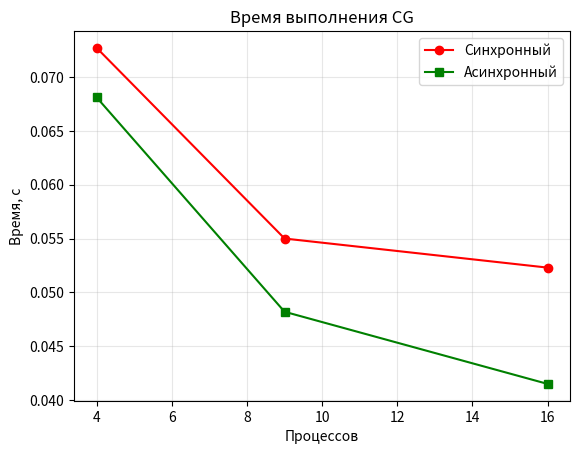
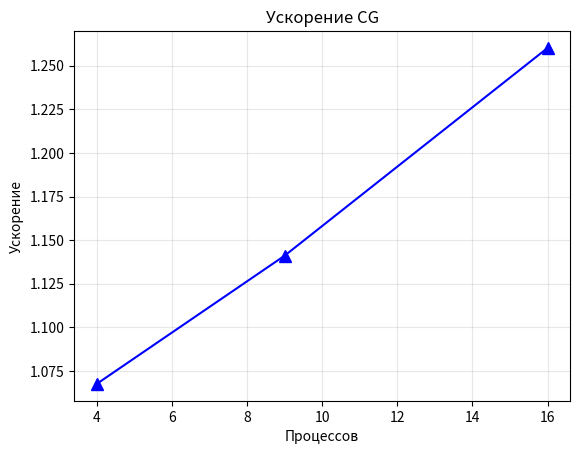
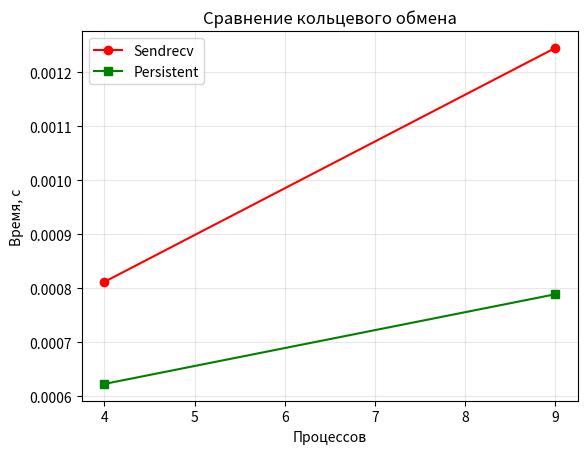

The script that saved these images, in order:
import matplotlib.pyplot as plt
import numpy as np

# Данные для графика 1: Время выполнения CG
procs = np.array([4, 9, 16])
time_sync = np.array([0.0727, 0.0550, 0.0523])
time_async = np.array([0.0681, 0.0482, 0.0415])

fig1, ax1 = plt.subplots()
ax1.plot(procs, time_sync, 'ro-', label='Синхронный')
ax1.plot(procs, time_async, 'gs-', label='Асинхронный')
ax1.set_xlabel('Процессов')
ax1.set_ylabel('Время, с')
ax1.set_title('Время выполнения CG')
ax1.legend()
ax1.grid(alpha=0.3)
plt.savefig('cg_time.png', dpi=300)
plt.close(fig1)

# Данные для графика 2: Ускорение CG
speedup = time_sync / time_async
fig2, ax2 = plt.subplots()
ax2.plot(procs, speedup, 'b^-', markersize=8)
ax2.set_xlabel('Процессов')
ax2.set_ylabel('Ускорение')
ax2.set_title('Ускорение CG')
ax2.grid(alpha=0.3)
plt.savefig('cg_speedup.png', dpi=300)
plt.close(fig2)

# Данные для графика 3: Сравнение кольцевого обмена
procs_ring = np.array([4, 9])
time_sendrecv = np.array([0.000812, 0.001245])
time_persistent = np.array([0.000623, 0.000789])

fig3, ax3 = plt.subplots()
ax3.plot(procs_ring, time_sendrecv, 'ro-', label='Sendrecv')
ax3.plot(procs_ring, time_persistent, 'gs-', label='Persistent')
ax3.set_xlabel('Процессов')
ax3.set_ylabel('Время, с')
ax3.set_title('Сравнение кольцевого обмена')
ax3.legend()
ax3.grid(alpha=0.3)
plt.savefig('ring_comparison.png', dpi=300)
plt.close(fig3)

print("Графики сохранены: cg_time.png, cg_speedup.png, ring_comparison.png")
